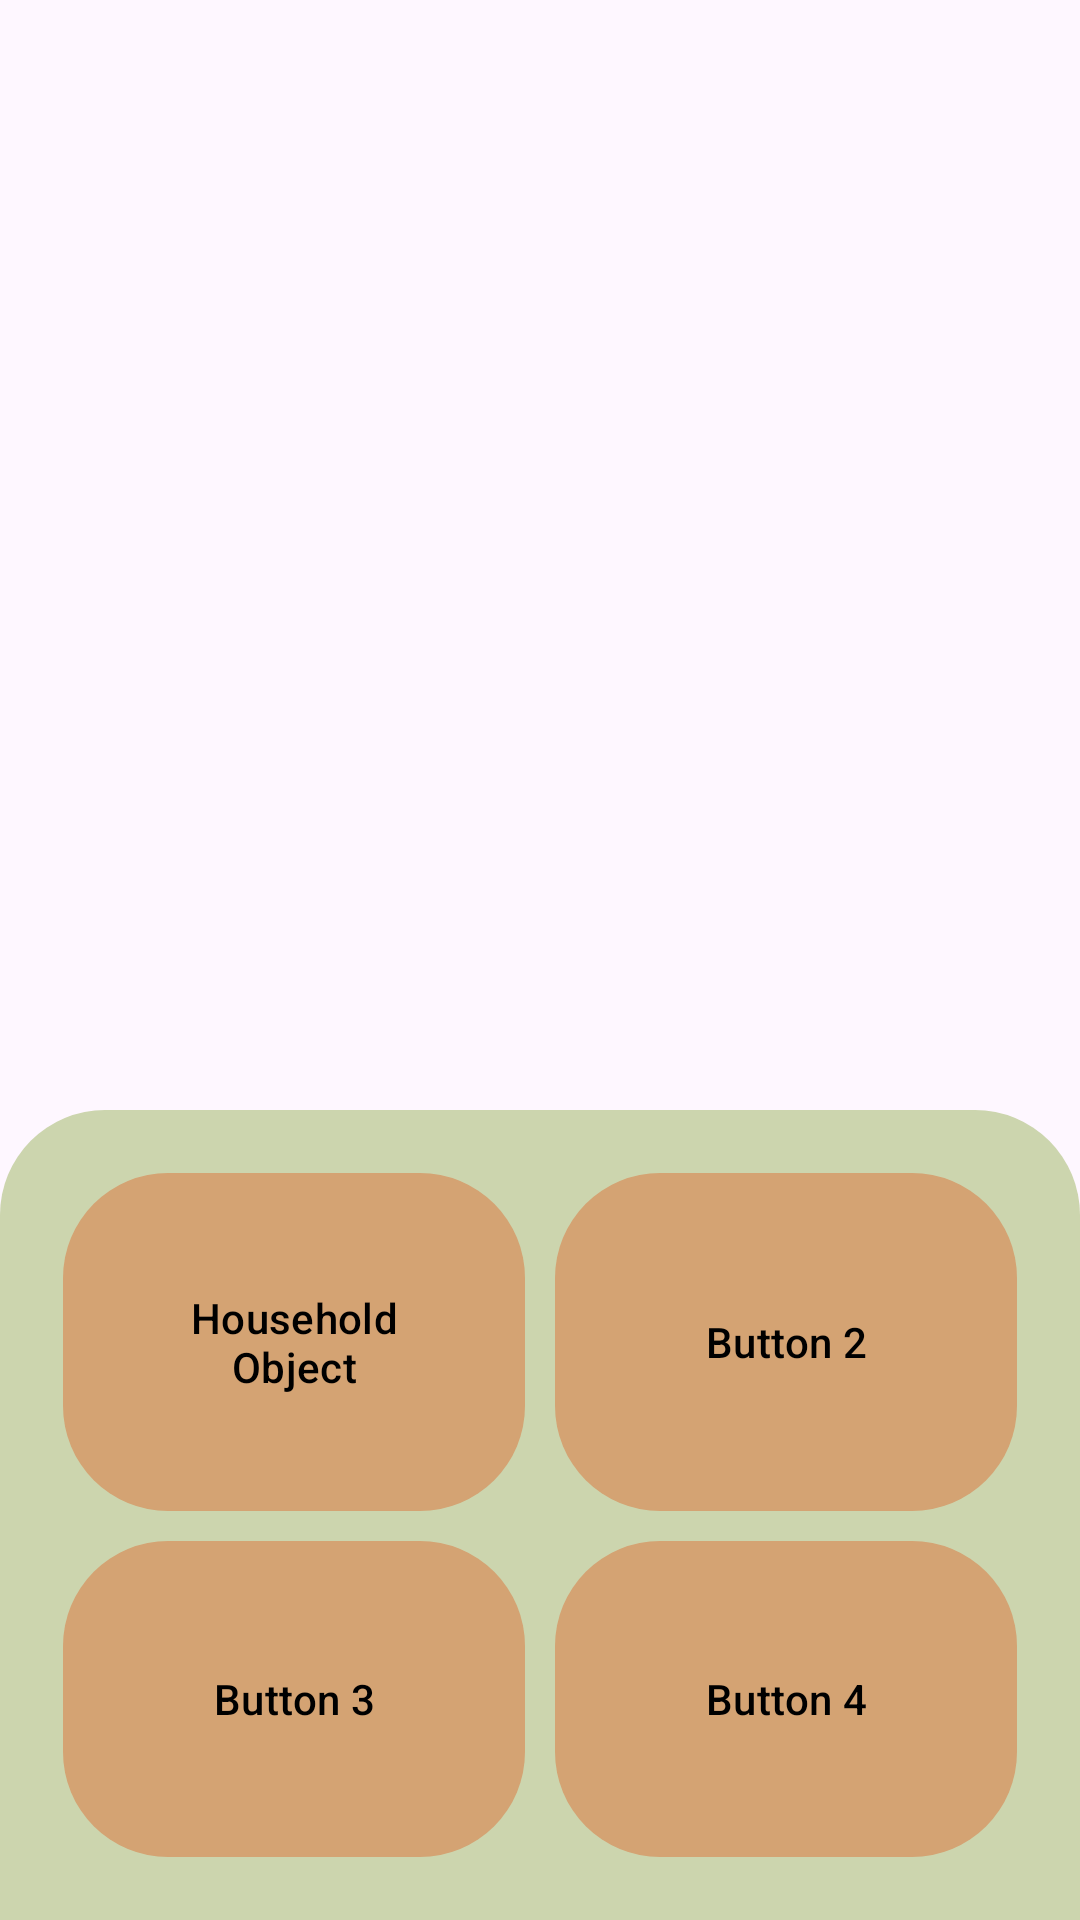

Reconstruct the res/layout file that produces this screen, plus the resources it refers to.
<!-- AndroidManifest.xml: application theme Theme.ObjectOwl -->
<!-- res/layout/activity_classified.xml -->
<?xml version="1.0" encoding="utf-8"?>
<androidx.constraintlayout.widget.ConstraintLayout xmlns:android="http://schemas.android.com/apk/res/android"
    android:layout_width="match_parent"
    android:layout_height="match_parent"
    xmlns:app="http://schemas.android.com/apk/res-auto">

    <RelativeLayout
        android:layout_width="match_parent"
        android:layout_height="match_parent">

        <ImageView
            android:id="@+id/imageView"
            android:layout_width="match_parent"
            android:layout_height="370sp"
            android:layout_centerHorizontal="true"
            />

        <RelativeLayout
            android:layout_width="match_parent"
            android:layout_height="match_parent"
            android:layout_below="@id/imageView"
            >

            <View
                android:layout_width="match_parent"
                android:layout_height="match_parent"
                android:background="@drawable/top_left_right_rounded"
                />
            <GridLayout
                android:layout_width="match_parent"
                android:layout_height="match_parent"
                android:layout_centerInParent="true"
                android:rowCount="2"
                android:columnCount="2"
                android:padding="16dp">

                <com.google.android.material.button.MaterialButton
                    android:id="@+id/householdButton"
                    android:layout_width="0dp"
                    android:layout_height="wrap_content"
                    android:background="@drawable/rounded_button"
                    android:layout_margin="5dp"
                    android:layout_columnWeight="1"
                    android:layout_rowWeight="1"
                    app:backgroundTint="#D4A373"
                    android:textColor="@color/black"
                    android:text="Household Object" />

                <com.google.android.material.button.MaterialButton
                    android:layout_width="0dp"
                    android:layout_height="wrap_content"
                    android:background="@drawable/rounded_button"
                    android:layout_margin="5dp"
                    android:layout_columnWeight="1"
                    android:layout_rowWeight="1"
                    app:backgroundTint="#D4A373"
                    android:textColor="@color/black"
                    android:text="Button 2" />

                <com.google.android.material.button.MaterialButton
                    android:layout_width="0dp"
                    android:layout_height="wrap_content"
                    android:background="@drawable/rounded_button"
                    android:layout_margin="5dp"
                    android:layout_columnWeight="1"
                    android:layout_rowWeight="1"
                    app:backgroundTint="#D4A373"
                    android:textColor="@color/black"
                    android:text="Button 3" />

                <com.google.android.material.button.MaterialButton
                    android:layout_width="0dp"
                    android:layout_height="wrap_content"
                    android:background="@drawable/rounded_button"
                    android:layout_margin="5dp"
                    android:layout_columnWeight="1"
                    android:layout_rowWeight="1"
                    app:backgroundTint="#D4A373"
                    android:textColor="@color/black"
                    android:text="Button 4" />

            </GridLayout>

        </RelativeLayout>





    </RelativeLayout>

</androidx.constraintlayout.widget.ConstraintLayout>
<!-- resources referenced by this layout -->
<resources>
  <color name="black">#FF000000</color>
  <!-- drawable rounded_button (drawable) -->
  <?xml version="1.0" encoding="utf-8"?>
  <shape xmlns:android="http://schemas.android.com/apk/res/android">
      <corners android:radius="35dp" />
      <solid android:color="#FFCCD5AE" />
  </shape>
  <!-- drawable top_left_right_rounded (drawable) -->
  <?xml version="1.0" encoding="utf-8"?>
  <shape xmlns:android="http://schemas.android.com/apk/res/android">
      <corners android:topLeftRadius="35dp"
          android:topRightRadius="35dp"/>
      <solid android:color="#FFCCD5AE" />
  </shape>
  <style name="Theme.ObjectOwl" parent="Base.Theme.ObjectOwl" />
  <style name="Base.Theme.ObjectOwl" parent="Theme.Material3.DayNight.NoActionBar">
          
          
      </style>
</resources>
